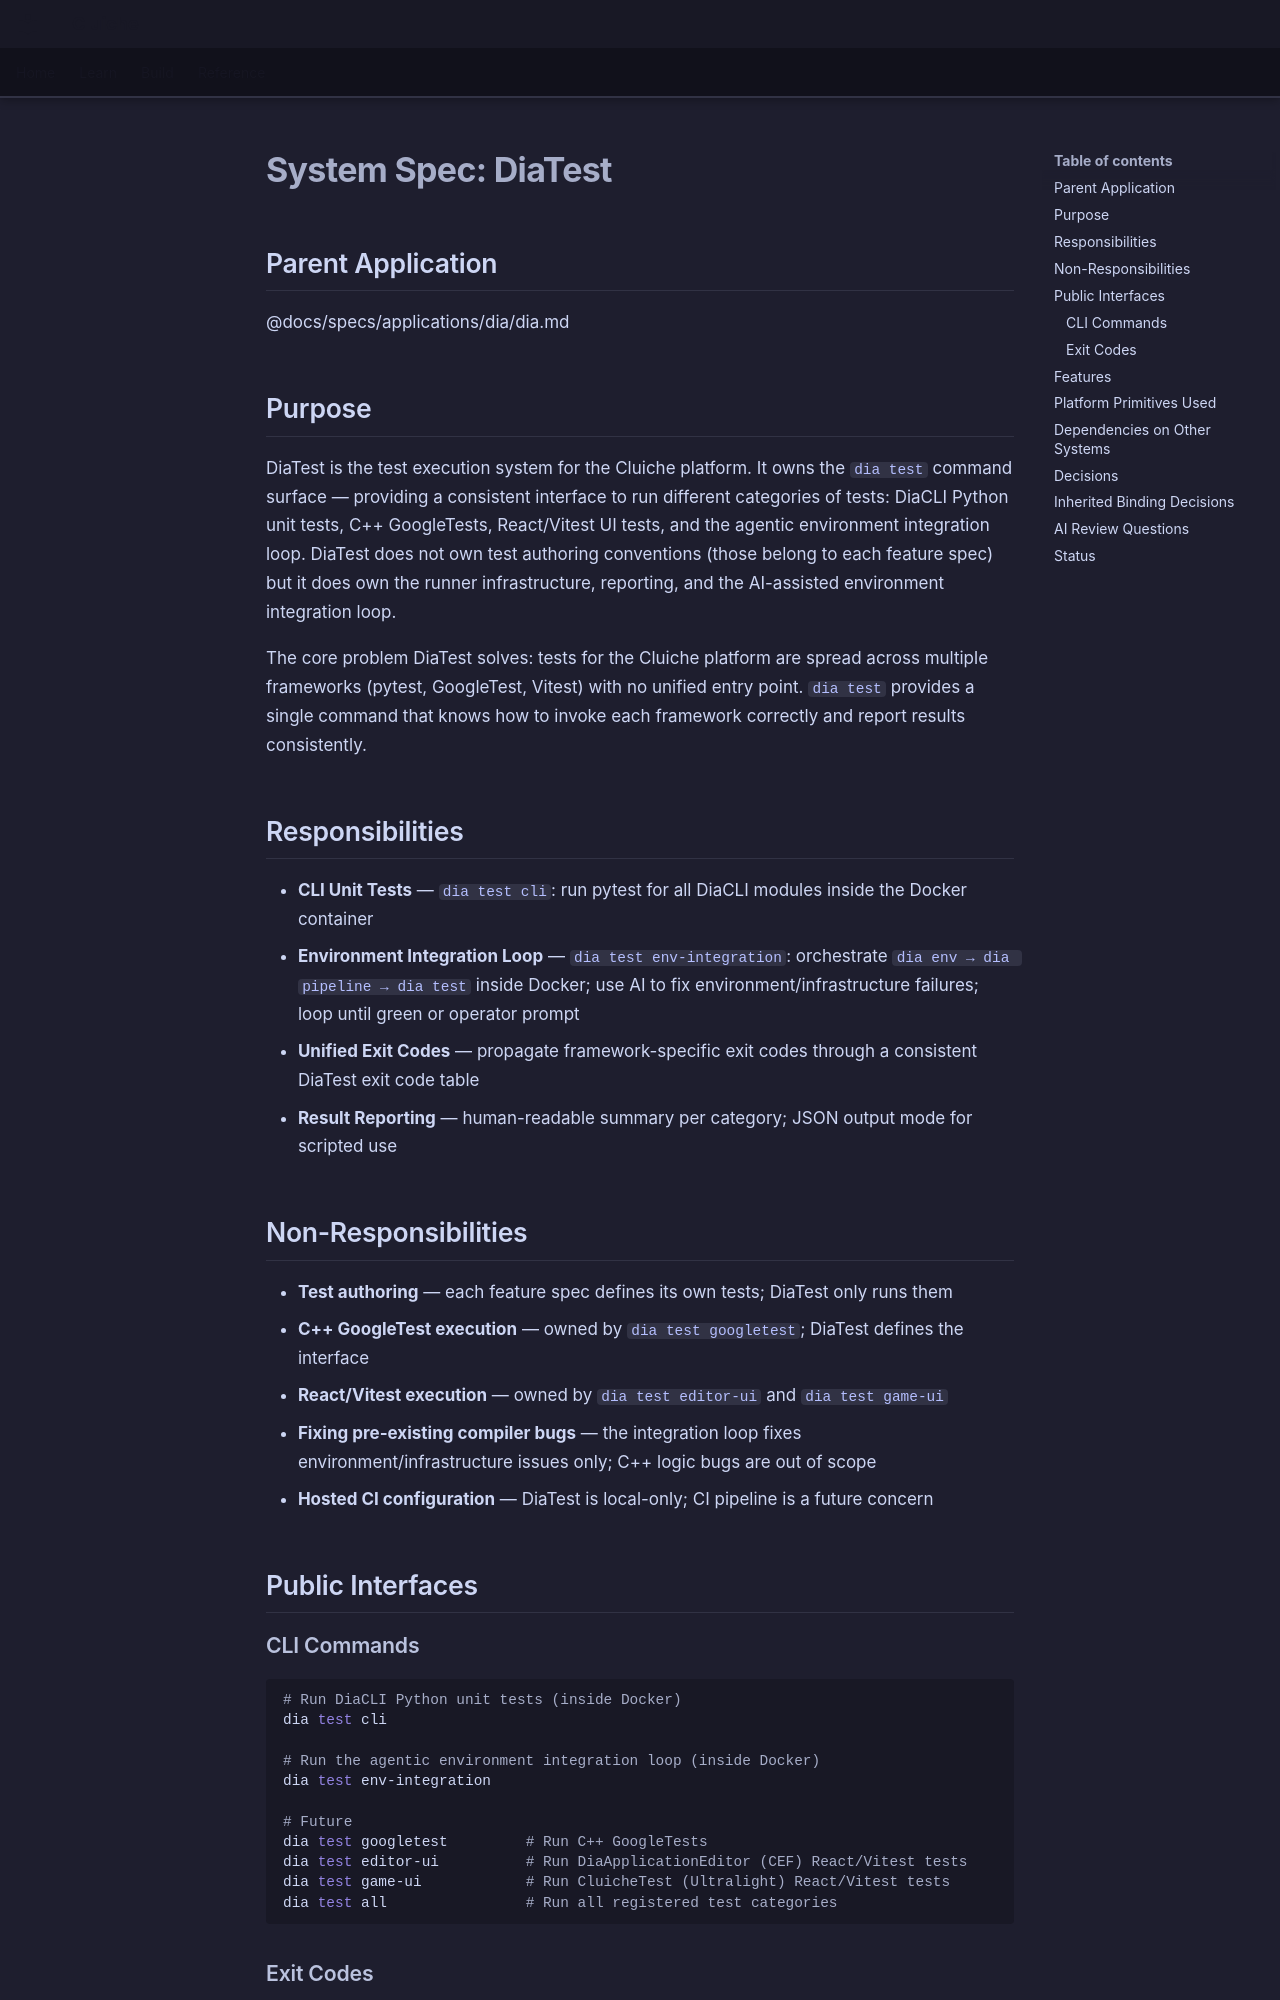

repository: LenihanConor/Cluiche · page: specs/applications/dia/systems/diatest/diatest/index.html · generator: mkdocs

# System Spec: DiaTest

## Parent Application
@docs/specs/applications/dia/dia.md

## Purpose

DiaTest is the test execution system for the Cluiche platform. It owns the `dia test` command surface — providing a consistent interface to run different categories of tests: DiaCLI Python unit tests, C++ GoogleTests, React/Vitest UI tests, and the agentic environment integration loop. DiaTest does not own test authoring conventions (those belong to each feature spec) but it does own the runner infrastructure, reporting, and the AI-assisted environment integration loop.

The core problem DiaTest solves: tests for the Cluiche platform are spread across multiple frameworks (pytest, GoogleTest, Vitest) with no unified entry point. `dia test` provides a single command that knows how to invoke each framework correctly and report results consistently.

## Responsibilities

- **CLI Unit Tests** — `dia test cli`: run pytest for all DiaCLI modules inside the Docker container
- **Environment Integration Loop** — `dia test env-integration`: orchestrate `dia env → dia pipeline → dia test` inside Docker; use AI to fix environment/infrastructure failures; loop until green or operator prompt
- **Unified Exit Codes** — propagate framework-specific exit codes through a consistent DiaTest exit code table
- **Result Reporting** — human-readable summary per category; JSON output mode for scripted use

## Non-Responsibilities

- **Test authoring** — each feature spec defines its own tests; DiaTest only runs them
- **C++ GoogleTest execution** — owned by `dia test googletest`; DiaTest defines the interface
- **React/Vitest execution** — owned by `dia test editor-ui` and `dia test game-ui`
- **Fixing pre-existing compiler bugs** — the integration loop fixes environment/infrastructure issues only; C++ logic bugs are out of scope
- **Hosted CI configuration** — DiaTest is local-only; CI pipeline is a future concern

## Public Interfaces

### CLI Commands

```bash
# Run DiaCLI Python unit tests (inside Docker)
dia test cli

# Run the agentic environment integration loop (inside Docker)
dia test env-integration

# Future
dia test googletest         # Run C++ GoogleTests
dia test editor-ui          # Run DiaApplicationEditor (CEF) React/Vitest tests
dia test game-ui            # Run CluicheTest (Ultralight) React/Vitest tests
dia test all                # Run all registered test categories
```

### Exit Codes

| Code | Meaning |
|------|---------|
| `0` | All tests passed |
| `1` | One or more tests failed |
| `2` | Test runner not found or misconfigured |
| `3` | Docker container not available |
| `4` | Integration loop exhausted max attempts without reaching green |
